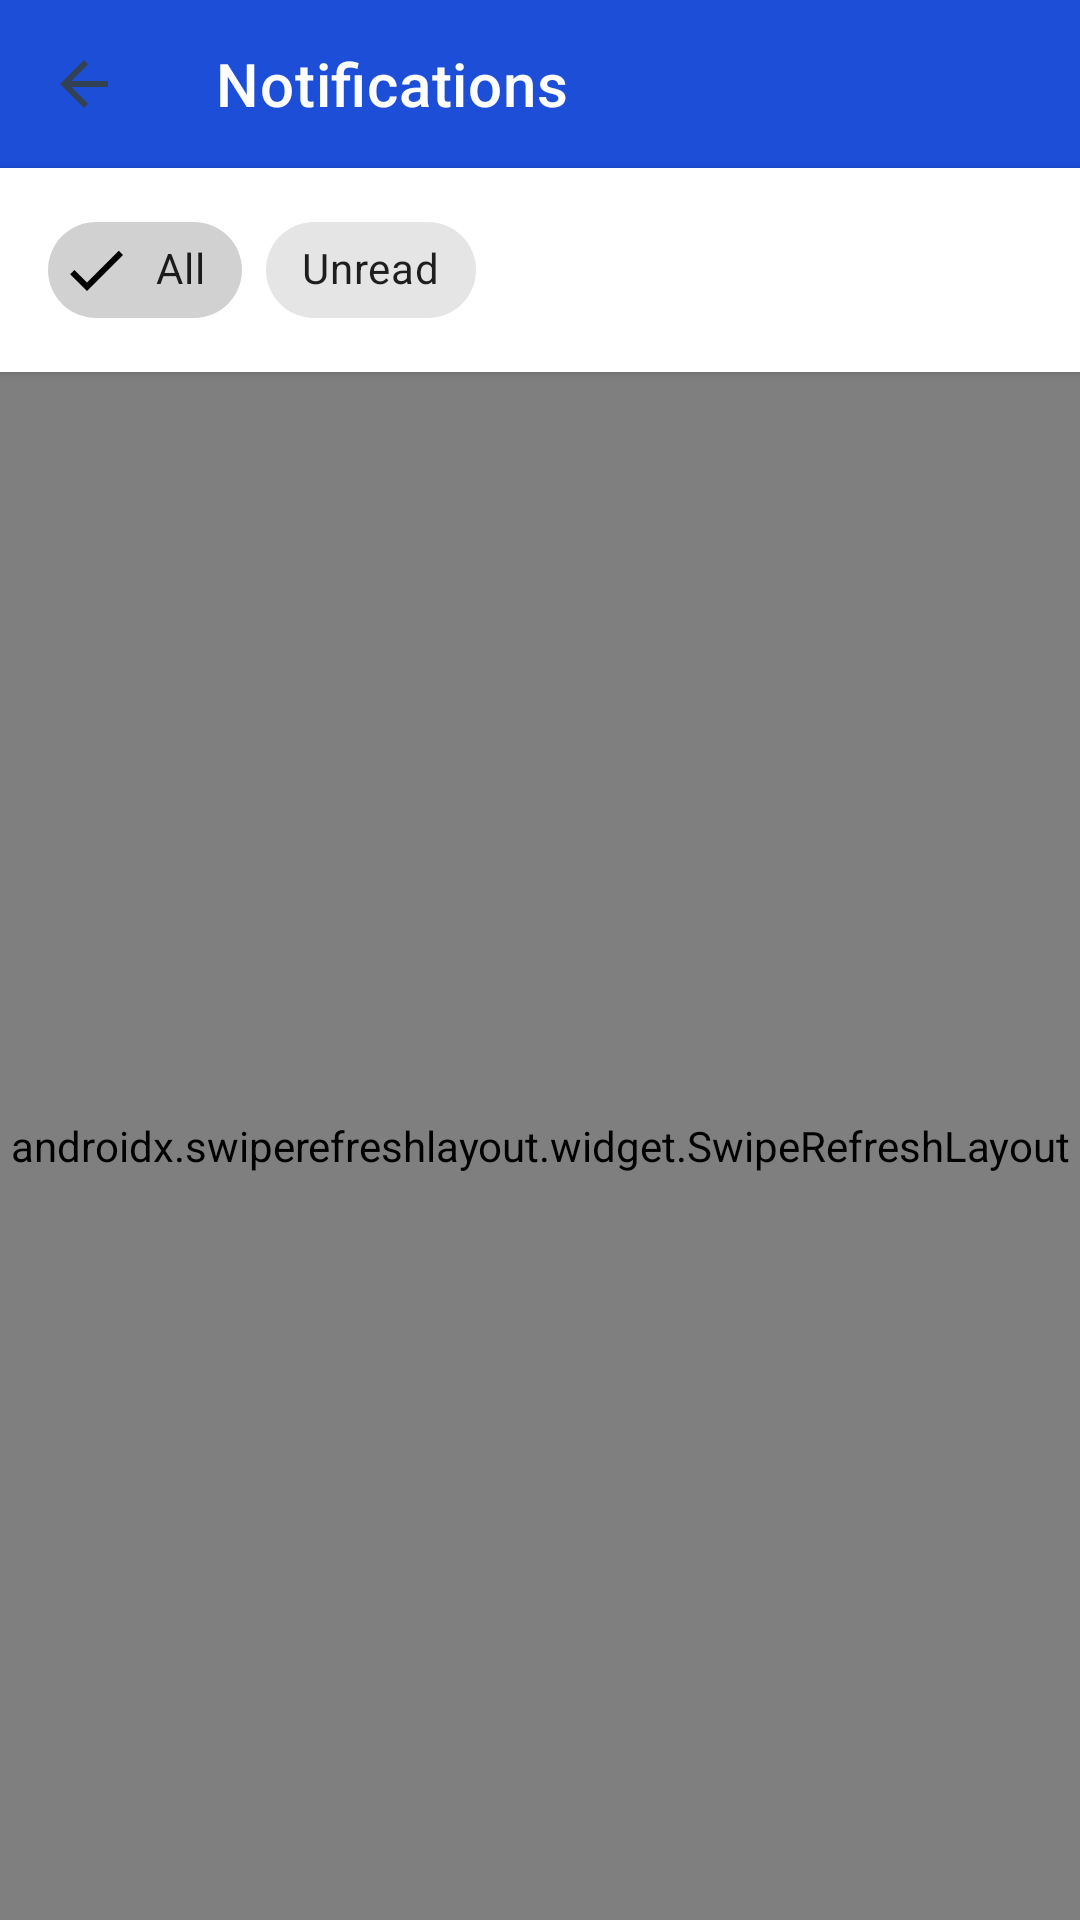

This screen was rendered from an Android layout file. Write that file and the resources it references.
<!-- AndroidManifest.xml: activity theme Theme.AlumniConnect.NoActionBar -->
<!-- res/layout/activity_notifications.xml -->
<?xml version="1.0" encoding="utf-8"?>
<LinearLayout xmlns:android="http://schemas.android.com/apk/res/android"
    xmlns:app="http://schemas.android.com/apk/res-auto"
    android:layout_width="match_parent"
    android:layout_height="match_parent"
    android:background="@color/background"
    android:orientation="vertical">

    
    <com.google.android.material.appbar.AppBarLayout
        android:layout_width="match_parent"
        android:layout_height="wrap_content">

        <com.google.android.material.appbar.MaterialToolbar
            android:id="@+id/toolbar_notifications"
            android:layout_width="match_parent"
            android:layout_height="?attr/actionBarSize"
            android:background="@color/primary"
            app:title="Notifications"
            app:titleTextColor="@color/white"
            app:navigationIcon="?attr/homeAsUpIndicator" />

    </com.google.android.material.appbar.AppBarLayout>

    
    <LinearLayout
        android:layout_width="match_parent"
        android:layout_height="wrap_content"
        android:background="@color/white"
        android:elevation="2dp"
        android:orientation="vertical"
        android:paddingHorizontal="16dp"
        android:paddingVertical="10dp">

        <com.google.android.material.chip.ChipGroup
            android:id="@+id/chip_group_notif_filter"
            android:layout_width="match_parent"
            android:layout_height="wrap_content"
            app:singleSelection="true"
            app:selectionRequired="true">

            <com.google.android.material.chip.Chip
                android:id="@+id/chip_filter_all"
                style="@style/Widget.MaterialComponents.Chip.Filter"
                android:layout_width="wrap_content"
                android:layout_height="wrap_content"
                android:text="All"
                android:checked="true" />

            <com.google.android.material.chip.Chip
                android:id="@+id/chip_filter_unread"
                style="@style/Widget.MaterialComponents.Chip.Filter"
                android:layout_width="wrap_content"
                android:layout_height="wrap_content"
                android:text="Unread" />

        </com.google.android.material.chip.ChipGroup>

    </LinearLayout>

    
    <ProgressBar
        android:id="@+id/progress_notifications"
        android:layout_width="36dp"
        android:layout_height="36dp"
        android:layout_gravity="center_horizontal"
        android:layout_marginTop="40dp"
        android:indeterminateTint="@color/primary"
        android:visibility="gone" />

    
    <LinearLayout
        android:id="@+id/layout_notif_error"
        android:layout_width="match_parent"
        android:layout_height="wrap_content"
        android:gravity="center"
        android:orientation="vertical"
        android:paddingHorizontal="32dp"
        android:paddingTop="60dp"
        android:visibility="gone">

        <TextView
            android:layout_width="wrap_content"
            android:layout_height="wrap_content"
            android:text="⚠️"
            android:textSize="40sp" />

        <TextView
            android:id="@+id/tv_notif_error_msg"
            android:layout_width="wrap_content"
            android:layout_height="wrap_content"
            android:layout_marginTop="8dp"
            android:gravity="center"
            android:text="Unable to load notifications"
            android:textAlignment="center"
            android:textColor="@color/text_secondary"
            android:textSize="14sp" />

        <com.google.android.material.button.MaterialButton
            android:id="@+id/btn_notif_retry"
            android:layout_width="wrap_content"
            android:layout_height="44dp"
            android:layout_marginTop="16dp"
            android:backgroundTint="@color/primary"
            android:text="Retry"
            android:textAllCaps="false"
            app:cornerRadius="22dp" />

    </LinearLayout>

    
    <LinearLayout
        android:id="@+id/layout_notif_empty"
        android:layout_width="match_parent"
        android:layout_height="wrap_content"
        android:gravity="center"
        android:orientation="vertical"
        android:paddingHorizontal="32dp"
        android:paddingTop="60dp"
        android:visibility="gone">

        <TextView
            android:id="@+id/tv_notif_empty_emoji"
            android:layout_width="wrap_content"
            android:layout_height="wrap_content"
            android:text="📭"
            android:textSize="40sp" />

        <TextView
            android:id="@+id/tv_notif_empty_msg"
            android:layout_width="wrap_content"
            android:layout_height="wrap_content"
            android:layout_marginTop="8dp"
            android:gravity="center"
            android:text="No notifications yet."
            android:textAlignment="center"
            android:textColor="@color/text_secondary"
            android:textSize="14sp" />

        <TextView
            android:id="@+id/tv_notif_empty_desc"
            android:layout_width="wrap_content"
            android:layout_height="wrap_content"
            android:layout_marginTop="4dp"
            android:gravity="center"
            android:text="Updates about mentorship, events, opportunities and your AlumniConnect activity will appear here."
            android:textAlignment="center"
            android:textColor="@color/text_muted"
            android:textSize="11sp" />

    </LinearLayout>

    
    <androidx.swiperefreshlayout.widget.SwipeRefreshLayout
        android:id="@+id/swipe_refresh_notifications"
        android:layout_width="match_parent"
        android:layout_height="match_parent">

        <androidx.recyclerview.widget.RecyclerView
            android:id="@+id/rv_notifications"
            android:layout_width="match_parent"
            android:layout_height="match_parent"
            android:clipToPadding="false"
            android:padding="8dp" />

    </androidx.swiperefreshlayout.widget.SwipeRefreshLayout>

</LinearLayout>
<!-- resources referenced by this layout -->
<resources>
  <color name="background">#F8FAFC</color>
  <color name="primary">#1D4ED8</color>
  <color name="text_muted">#64748B</color>
  <color name="text_secondary">#334155</color>
  <color name="white">#FFFFFF</color>
  <style name="Theme.AlumniConnect.NoActionBar">
          <item name="windowActionBar">false</item>
          <item name="windowNoTitle">true</item>
          <item name="colorPrimary">@color/primary</item>
          <item name="colorPrimaryVariant">@color/primary_dark</item>
          <item name="colorOnPrimary">@color/white</item>
          <item name="colorSecondary">@color/accent</item>
          <item name="colorOnSecondary">@color/white</item>
          <item name="android:statusBarColor">@color/primary_dark</item>
          <item name="android:windowBackground">@color/background</item>
  
          
          <item name="android:textColor">@color/text_primary</item>
          <item name="android:textColorPrimary">@color/text_primary</item>
          <item name="android:textColorSecondary">@color/text_secondary</item>
          <item name="android:textColorHint">@color/text_muted</item>
          <item name="android:editTextColor">@color/text_primary</item>
  
          
          <item name="textInputStyle">@style/Widget.AlumniConnect.TextInputLayout</item>
          <item name="editTextStyle">@style/Widget.AlumniConnect.EditText</item>
      </style>
  <color name="primary_dark">#1E40AF</color>
  <color name="accent">#4F46E5</color>
  <color name="text_primary">#0F172A</color>
  <style name="Widget.AlumniConnect.TextInputLayout" parent="Widget.MaterialComponents.TextInputLayout.OutlinedBox">
          <item name="boxBackgroundMode">outline</item>
          <item name="boxBackgroundColor">@color/input_background</item>
          <item name="boxStrokeColor">@color/text_box_stroke</item>
          <item name="boxStrokeWidth">1.5dp</item>
          <item name="boxStrokeWidthFocused">2dp</item>
          <item name="boxCornerRadiusTopStart">12dp</item>
          <item name="boxCornerRadiusTopEnd">12dp</item>
          <item name="boxCornerRadiusBottomStart">12dp</item>
          <item name="boxCornerRadiusBottomEnd">12dp</item>
          <item name="hintTextColor">@color/text_box_hint</item>
          <item name="android:textColorHint">@color/text_muted</item>
          <item name="boxStrokeErrorColor">@color/error</item>
          <item name="errorTextColor">@color/error</item>
      </style>
  <style name="Widget.AlumniConnect.EditText" parent="Widget.MaterialComponents.TextInputEditText.OutlinedBox">
          <item name="android:textColor">@color/text_primary</item>
          <item name="android:textColorHint">@color/text_muted</item>
      </style>
  <color name="input_background">#FFFFFF</color>
  <color name="error">#EF4444</color>
</resources>
